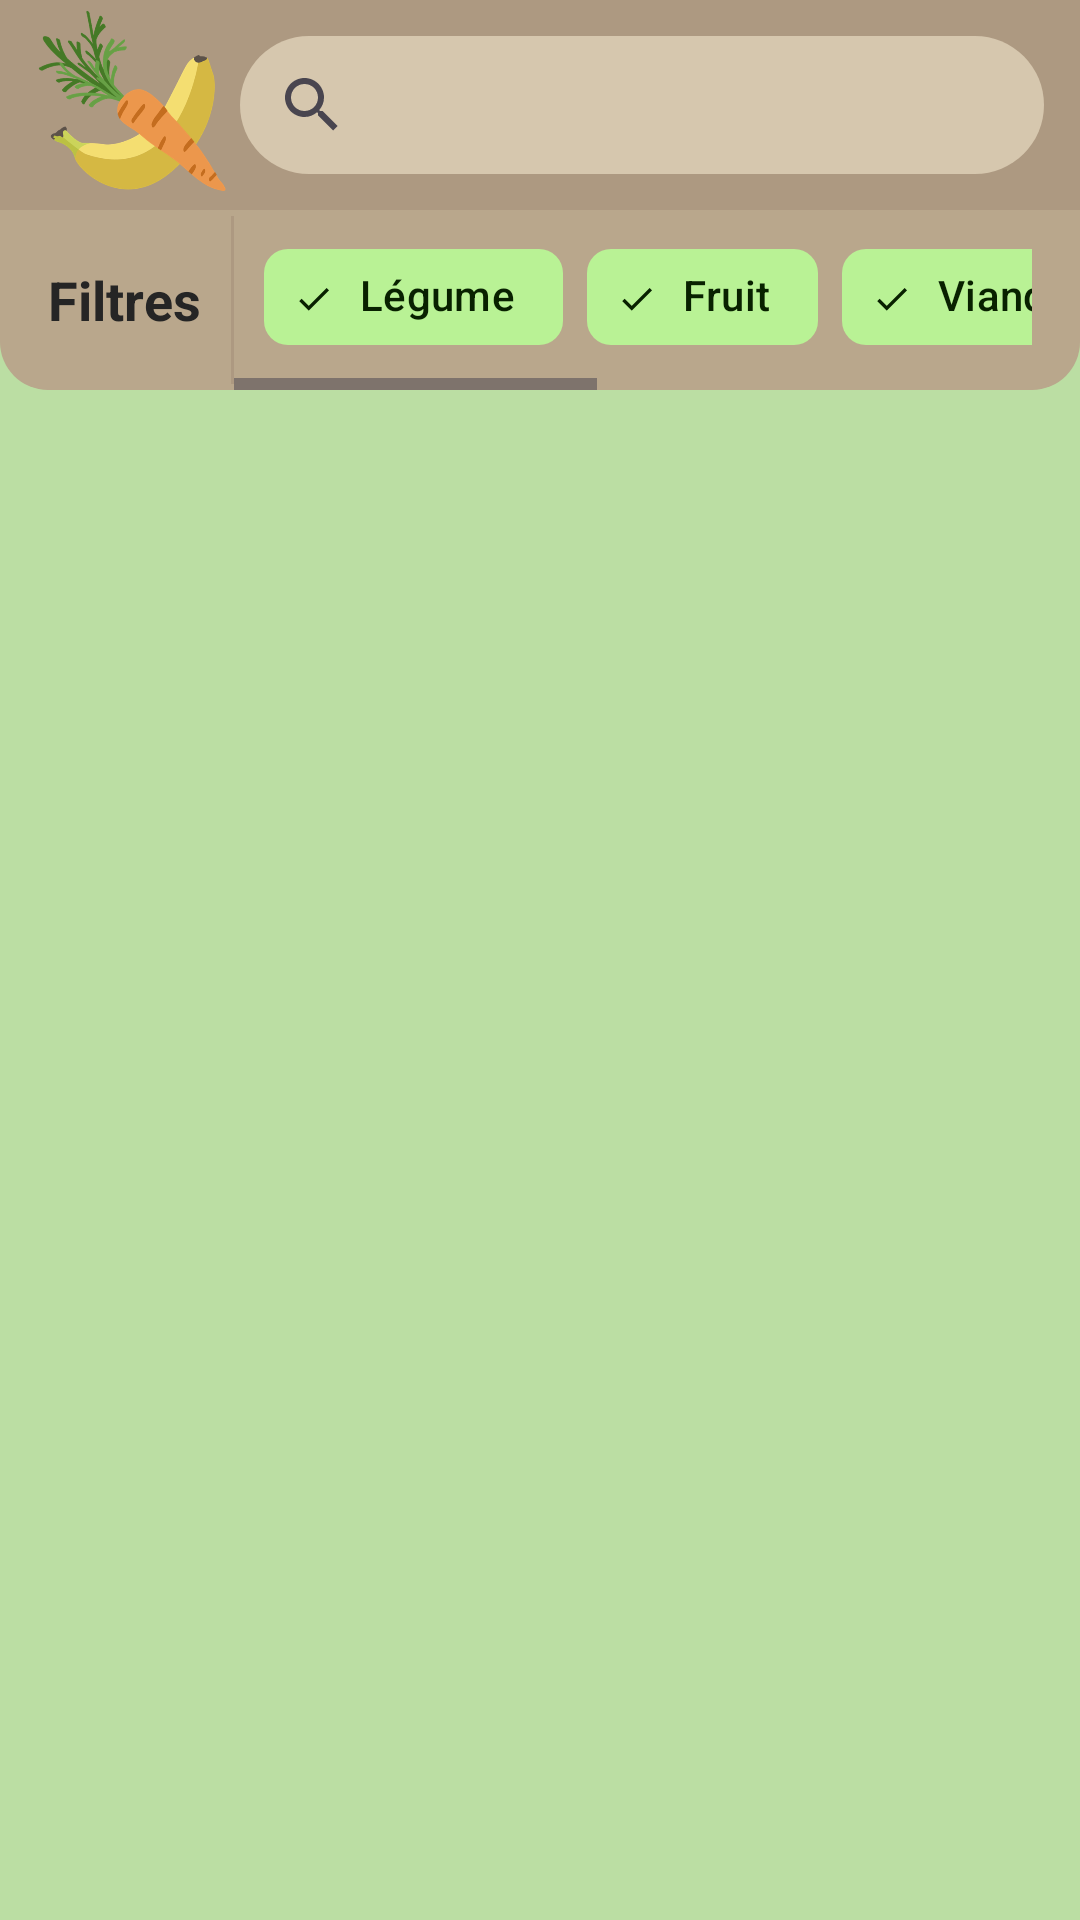

Here is an Android app screen rendered from its layout file. Give the layout XML and the strings, colors and styles it references.
<!-- AndroidManifest.xml: application theme Theme.ClientApplication -->
<!-- res/layout/fragment_recherche.xml -->
<?xml version="1.0" encoding="utf-8"?>
<androidx.constraintlayout.widget.ConstraintLayout xmlns:android="http://schemas.android.com/apk/res/android"
    xmlns:app="http://schemas.android.com/apk/res-auto"
    xmlns:tools="http://schemas.android.com/tools"
    android:layout_width="match_parent"
    android:layout_height="match_parent"
    tools:context=".fragment.app.RechercheFragment"
    android:background="@color/vert2">


    <com.google.android.material.appbar.AppBarLayout
        android:id="@+id/search_bar_layout"
        android:layout_width="match_parent"
        android:layout_height="wrap_content"
        android:background="@drawable/marron0_background"
        app:layout_constraintEnd_toEndOf="parent"
        app:layout_constraintStart_toStartOf="parent"
        app:layout_constraintTop_toTopOf="parent">

        <LinearLayout
            android:layout_width="match_parent"
            android:layout_height="match_parent"
            android:orientation="horizontal">

            <ImageView
                android:id="@+id/logoAppConnection"
                android:layout_width="70dp"
                android:layout_height="70dp"
                android:layout_centerHorizontal="true"
                android:layout_gravity="center_horizontal|center_vertical"
                android:layout_marginLeft="10dp"
                android:src="@drawable/logo_api_commercepng" />

            <androidx.appcompat.widget.SearchView
                android:id="@+id/rechercheSearchView"
                android:layout_width="match_parent"
                android:layout_height="match_parent"
                android:layout_marginTop="12dp"
                android:layout_marginRight="12dp"
                android:layout_marginBottom="12dp"
                android:background="@drawable/saisie_marron"/>











        </LinearLayout>

    </com.google.android.material.appbar.AppBarLayout>

    <RelativeLayout
        android:id="@+id/layoutFilters"
        android:layout_width="wrap_content"
        android:layout_height="60dp"
        android:background="@drawable/semi_round_marron1_background"
        app:layout_constraintTop_toBottomOf="@+id/search_bar_layout">

        <LinearLayout
            android:layout_width="wrap_content"
            android:layout_height="match_parent"
            android:orientation="horizontal">

            <TextView
                android:id="@+id/chipTV"
                android:layout_width="wrap_content"
                android:layout_height="match_parent"
                android:text="Filtres"
                android:textSize="18dp"
                android:textStyle="bold"
                android:layout_marginLeft="16dp"
                android:gravity="center"
                />
            <View
                android:layout_width="1dp"
                android:layout_height="match_parent"
                android:background="@color/marron0"
                android:layout_marginTop="2dp"
                android:layout_marginBottom="2dp"
                android:layout_marginRight="0dp"
                android:layout_marginLeft="10dp"
                />

            <HorizontalScrollView
                android:layout_width="wrap_content"
                android:layout_height="match_parent"
                android:layout_marginLeft="0dp"
                android:layout_marginRight="16dp">

                <com.google.android.material.chip.ChipGroup
                    android:id="@+id/chipGroup"
                    android:layout_width="wrap_content"
                    android:layout_height="match_parent"
                    android:layout_marginStart="10dp"
                    android:layout_marginTop="5dp"
                    android:layout_marginEnd="10dp"
                    android:foregroundGravity="center"
                    android:orientation="horizontal"
                    app:singleLine="true">

                    <com.google.android.material.chip.Chip
                        android:id="@+id/chip_1"
                        style="@style/Widget.Material3.Chip.Filter"
                        android:layout_width="wrap_content"
                        android:layout_height="wrap_content"
                        android:checked="true"
                        android:text="Légume" />

                    <com.google.android.material.chip.Chip
                        android:id="@+id/chip_2"
                        style="@style/Widget.Material3.Chip.Filter"
                        android:layout_width="wrap_content"
                        android:layout_height="wrap_content"
                        android:checked="true"
                        android:text="Fruit" />

                    <com.google.android.material.chip.Chip
                        android:id="@+id/chip_3"
                        style="@style/Widget.Material3.Chip.Filter"
                        android:layout_width="wrap_content"
                        android:layout_height="wrap_content"
                        android:checked="true"
                        android:text="Viande" />

                    <com.google.android.material.chip.Chip
                        android:id="@+id/chip_4"
                        style="@style/Widget.Material3.Chip.Filter"
                        android:layout_width="wrap_content"
                        android:layout_height="wrap_content"
                        android:checked="true"
                        android:text="Poisson" />

                    <com.google.android.material.chip.Chip
                        android:id="@+id/chip_5"
                        style="@style/Widget.Material3.Chip.Filter"
                        android:layout_width="wrap_content"
                        android:layout_height="wrap_content"
                        android:checked="true"
                        android:text="Miel" />

                    <com.google.android.material.chip.Chip
                        android:id="@+id/chip_6"
                        style="@style/Widget.Material3.Chip.Filter"
                        android:layout_width="wrap_content"
                        android:layout_height="wrap_content"
                        android:checked="true"
                        android:text="Autres" />

                </com.google.android.material.chip.ChipGroup>

            </HorizontalScrollView>

            <View
                android:layout_width="1dp"
                android:layout_height="match_parent"
                android:background="@color/marron0"
                android:layout_marginTop="2dp"
                android:layout_marginBottom="2dp"
                android:layout_marginRight="0dp"
                android:layout_marginLeft="10dp"
                />

        </LinearLayout>


    </RelativeLayout>

    <ScrollView
        android:layout_width="match_parent"
        android:layout_height="0dp"
        android:layout_marginStart="20dp"
        android:layout_marginTop="20dp"
        android:layout_marginEnd="20dp"
        android:layout_marginBottom="20dp"
        app:layout_constraintTop_toBottomOf="@id/layoutFilters"
        app:layout_constraintBottom_toTopOf="@id/bottom_guideline"
        android:fillViewport="true">














        <androidx.recyclerview.widget.RecyclerView
            android:id="@+id/reclycleView_produit"
            android:layout_width="match_parent"
            android:layout_height="wrap_content"
            app:layout_constraintBottom_toBottomOf="parent"
            app:layout_constraintEnd_toEndOf="parent"
            app:layout_constraintStart_toStartOf="parent">



        </androidx.recyclerview.widget.RecyclerView>



    </ScrollView>

    <androidx.constraintlayout.widget.Guideline
        android:id="@+id/bottom_guideline"
        android:layout_width="match_parent"
        android:layout_height="wrap_content"
        android:orientation="horizontal"
        app:layout_constraintGuide_percent="1" />

    <Space
        android:layout_width="match_parent"
        android:layout_height="80dp"/>


</androidx.constraintlayout.widget.ConstraintLayout>
<!-- resources referenced by this layout -->
<resources>
  <color name="marron0">#AD9981</color>
  <color name="marron2">#D6C7AE</color>
  <color name="vert1">#87AA70</color>
  <color name="vert2">#BBDEA3</color>
  <!-- drawable marron0_background (drawable) -->
  <shape xmlns:android="http://schemas.android.com/apk/res/android"
      android:shape="rectangle">
      <solid android:color="@color/marron0" /> 
  </shape>
  <!-- drawable saisie_marron (drawable) -->
  <shape xmlns:android="http://schemas.android.com/apk/res/android"
      android:shape="rectangle">
      <solid android:color="@color/marron2" /> 
      <corners android:radius="40dp" /> 
  </shape>
  <!-- drawable semi_round_marron1_background (drawable) -->
  <shape xmlns:android="http://schemas.android.com/apk/res/android"
      android:shape="rectangle">
      <solid android:color="@color/marron1" /> 
      <corners
          android:topLeftRadius="0dp"
          android:topRightRadius="0dp"
          android:bottomLeftRadius="16dp"
          android:bottomRightRadius="16dp"
      /></shape>
  <style name="Theme.ClientApplication" parent="Base.Theme.ClientApplication" />
  <color name="marron1">#B9A78C</color>
  <color name="md_theme_light_primary">#396A1E</color>
  <color name="md_theme_light_onPrimary">#FFFFFF</color>
  <color name="md_theme_light_primaryContainer">#B9F396</color>
  <color name="md_theme_light_onPrimaryContainer">#082100</color>
  <color name="md_theme_light_secondary">#396A1E</color>
  <color name="md_theme_light_onSecondary">#FFFFFF</color>
  <color name="md_theme_light_secondaryContainer">#B9F295</color>
  <color name="md_theme_light_onSecondaryContainer">#082100</color>
  <color name="md_theme_light_tertiary">#825500</color>
  <color name="md_theme_light_onTertiary">#FFFFFF</color>
  <color name="md_theme_light_tertiaryContainer">#FFDDB3</color>
  <color name="md_theme_light_onTertiaryContainer">#291800</color>
  <color name="md_theme_light_error">#BA1A1A</color>
  <color name="md_theme_light_errorContainer">#FFDAD6</color>
  <color name="md_theme_light_onError">#FFFFFF</color>
  <color name="md_theme_light_onErrorContainer">#410002</color>
  <color name="md_theme_light_background">#FFFBFF</color>
  <color name="md_theme_light_onBackground">#251A00</color>
  <color name="md_theme_light_surface">#FFFBFF</color>
  <color name="md_theme_light_onSurface">#251A00</color>
  <color name="md_theme_light_surfaceVariant">#E0E4D6</color>
  <color name="md_theme_light_onSurfaceVariant">#43483E</color>
  <color name="md_theme_light_outline">#74796D</color>
  <color name="md_theme_light_inverseOnSurface">#FFEFD3</color>
  <color name="md_theme_light_inverseSurface">#3F2E00</color>
  <color name="md_theme_light_inversePrimary">#9ED67D</color>
</resources>
